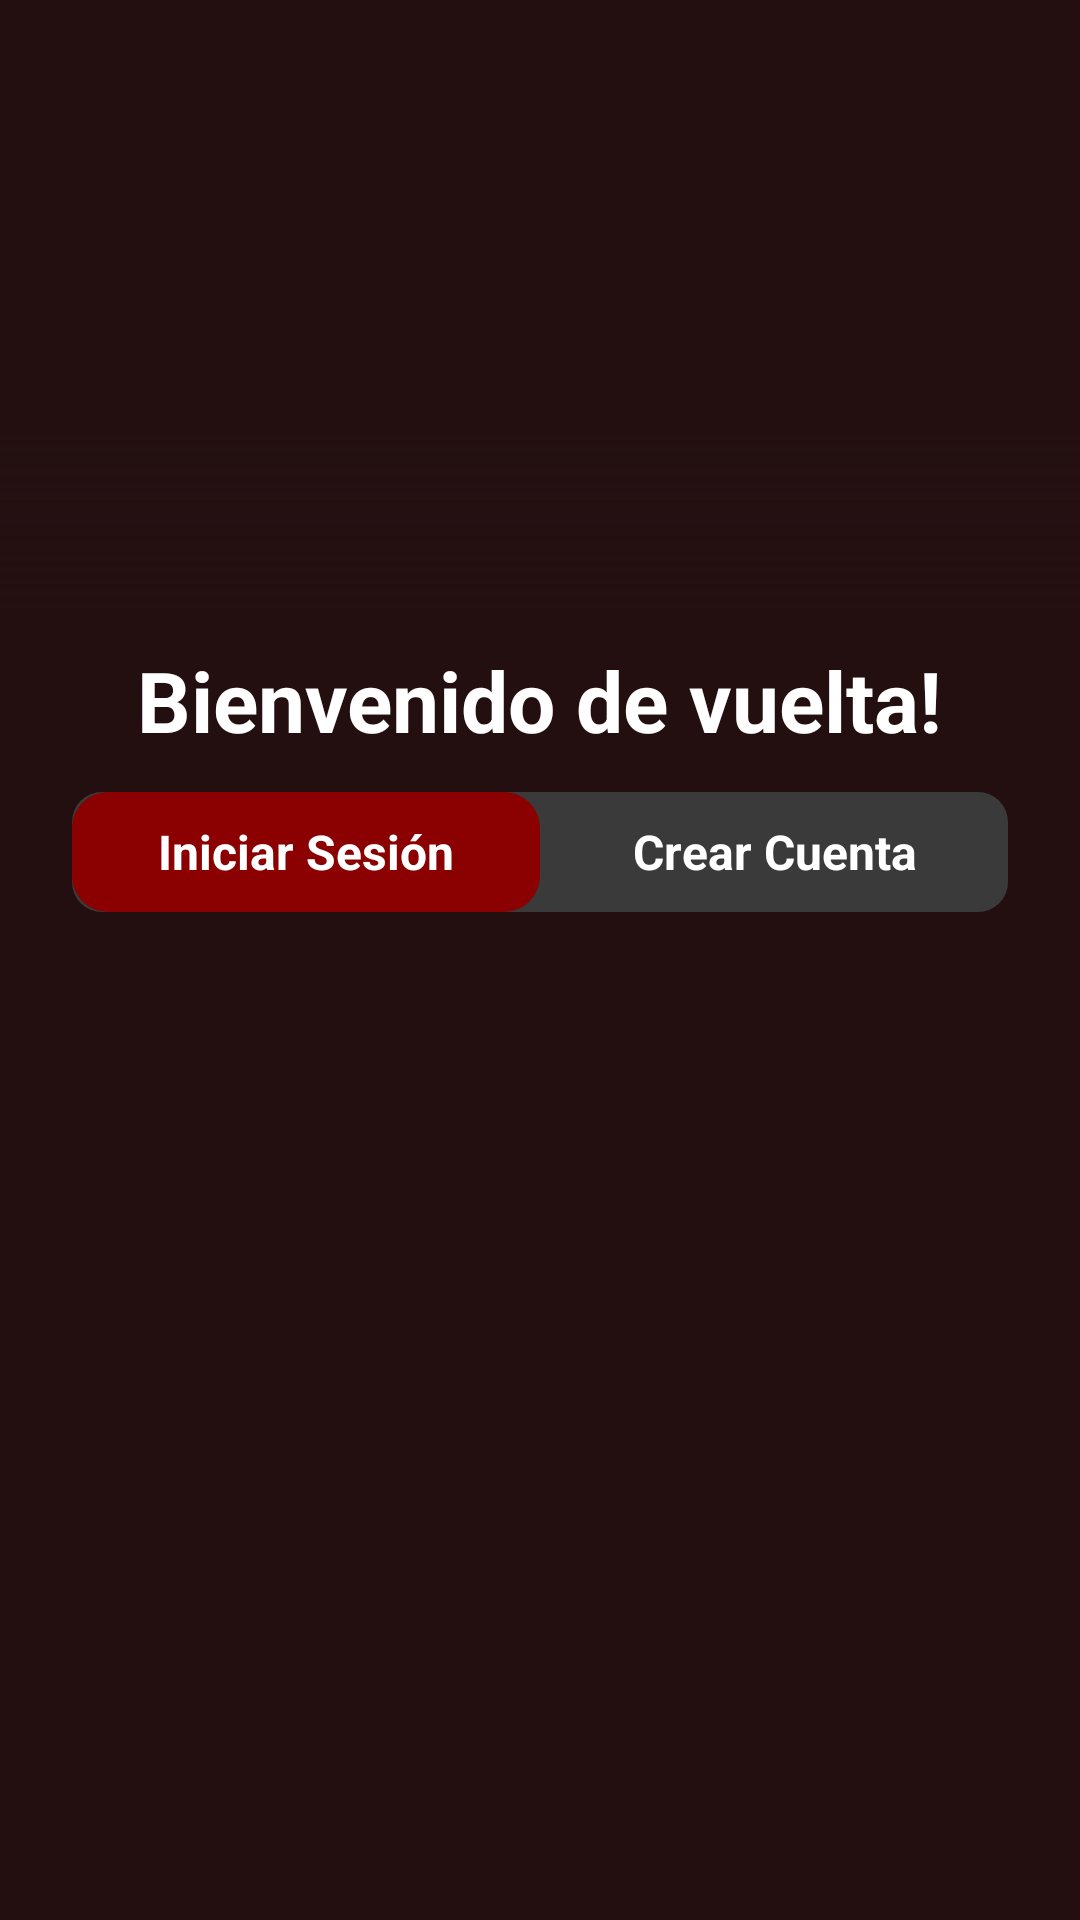

Android layout source for this screen:
<!-- AndroidManifest.xml: application theme Base.Theme.BarberiaGLP -->
<!-- res/layout/login_activity.xml -->
<?xml version="1.0" encoding="utf-8"?>
<androidx.constraintlayout.widget.ConstraintLayout
    xmlns:android="http://schemas.android.com/apk/res/android"
    xmlns:app="http://schemas.android.com/apk/res-auto"
    xmlns:tools="http://schemas.android.com/tools"
    android:id="@+id/main"
    android:layout_width="match_parent"
    android:layout_height="match_parent"
    android:background="#230F10"
    android:fitsSystemWindows="true"
    tools:context=".LoginAndRegister.LoginActivity">

    
    <ImageView
        android:id="@+id/imageView"
        android:layout_width="0dp"
        android:layout_height="0dp"
        android:adjustViewBounds="true"
        android:scaleType="centerCrop"
        android:contentDescription="@string/app_name"
        app:layout_constraintTop_toTopOf="parent"
        app:layout_constraintStart_toStartOf="parent"
        app:layout_constraintEnd_toEndOf="parent"
        app:layout_constraintDimensionRatio="H,16:9"
        app:srcCompat="@drawable/fotoportada" />

    
    <View
        android:id="@+id/gradientOverlay"
        android:layout_width="0dp"
        android:layout_height="60dp"
        android:background="@drawable/fade_gradient"
        app:layout_constraintBottom_toBottomOf="@id/imageView"
        app:layout_constraintStart_toStartOf="parent"
        app:layout_constraintEnd_toEndOf="parent" />

    
    <TextView
        android:id="@+id/titulo"
        android:layout_width="wrap_content"
        android:layout_height="wrap_content"
        android:text="@string/bienvenido_de_vuelta"
        android:textColor="#FFFFFF"
        android:textSize="28sp"
        android:textStyle="bold"
        android:layout_marginTop="12dp"
        app:layout_constraintTop_toBottomOf="@id/imageView"
        app:layout_constraintStart_toStartOf="parent"
        app:layout_constraintEnd_toEndOf="parent" />

    
    <LinearLayout
        android:id="@+id/switchContainer"
        android:layout_width="0dp"
        android:layout_height="40dp"
        android:layout_marginTop="12dp"
        android:layout_marginHorizontal="24dp"
        android:background="@drawable/switch_background"
        android:orientation="horizontal"
        app:layout_constraintTop_toBottomOf="@id/titulo"
        app:layout_constraintStart_toStartOf="parent"
        app:layout_constraintEnd_toEndOf="parent">

        <TextView
            android:id="@+id/btnLoginTab"
            android:layout_width="0dp"
            android:layout_height="match_parent"
            android:layout_weight="1"
            android:gravity="center"
            android:background="@drawable/tab_left_selected"
            android:text="Iniciar Sesión"
            android:textColor="#FFFFFF"
            android:textSize="16sp"
            android:textStyle="bold" />

        <TextView
            android:id="@+id/btnRegistrar"
            android:layout_width="0dp"
            android:layout_height="match_parent"
            android:layout_weight="1"
            android:gravity="center"
            android:background="@drawable/tab_right_unselected"
            android:text="Crear Cuenta"
            android:textColor="#FFFFFF"
            android:textSize="16sp"
            android:textStyle="bold" />
    </LinearLayout>

    
    <FrameLayout
        android:id="@+id/fragmentContainer"
        android:layout_width="0dp"
        android:layout_height="0dp"
        android:layout_marginHorizontal="24dp"
        android:layout_marginTop="16dp"
        android:layout_marginBottom="16dp"
        app:layout_constraintTop_toBottomOf="@id/switchContainer"
        app:layout_constraintBottom_toBottomOf="parent"
        app:layout_constraintStart_toStartOf="parent"
        app:layout_constraintEnd_toEndOf="parent" />

</androidx.constraintlayout.widget.ConstraintLayout>
<!-- resources referenced by this layout -->
<resources>
  <!-- drawable fade_gradient (drawable) -->
  <shape xmlns:android="http://schemas.android.com/apk/res/android">
      <gradient
          android:angle="270"
          android:startColor="#00230F10"
          android:endColor="#230F10"
          android:type="linear" />
  </shape>
  <!-- drawable switch_background (drawable) -->
  <?xml version="1.0" encoding="utf-8"?>
      <shape xmlns:android="http://schemas.android.com/apk/res/android"
          android:shape="rectangle">
          <solid android:color="#3A3A3A"/>
          <corners android:radius="10dp"/>
      </shape>
  <!-- drawable tab_left_selected (drawable) -->
  <?xml version="1.0" encoding="utf-8"?>
      <shape xmlns:android="http://schemas.android.com/apk/res/android"
          android:shape="rectangle">
          <solid android:color="#8B0000"/>
          <corners android:topLeftRadius="12dp"
              android:bottomLeftRadius="12dp"
              android:bottomRightRadius="12dp"
              android:topRightRadius="12dp"/>
      </shape>
  <!-- drawable tab_right_unselected (drawable) -->
  <?xml version="1.0" encoding="utf-8"?>
      <shape xmlns:android="http://schemas.android.com/apk/res/android"
          android:shape="rectangle">
          <solid android:color="#3A3A3A"/>
          <corners android:topRightRadius="16dp"
              android:bottomRightRadius="16dp"/>
      </shape>
  <string name="app_name">BarberiaGLP</string>
  <string name="bienvenido_de_vuelta">Bienvenido de vuelta!</string>
  <style name="Base.Theme.BarberiaGLP" parent="Theme.Material3.DayNight.NoActionBar">
          <item name="colorPrimary">@color/red_primary</item>
          <item name="android:statusBarColor">@color/white</item> 
      </style>
  <color name="red_primary">#8B0000</color>}
  <color name="white">#FFFFFFFF</color>
</resources>
